Image classification data set "split" (abi131205/EYE_SCLERA_DETECTION on GitHub). Class labels (2): jaundice, normal.

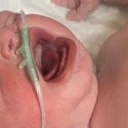
Label: normal

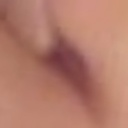
Label: normal

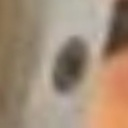
Label: normal

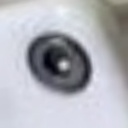
Label: jaundice

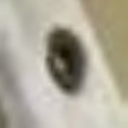
Label: normal

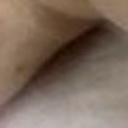
Label: normal
